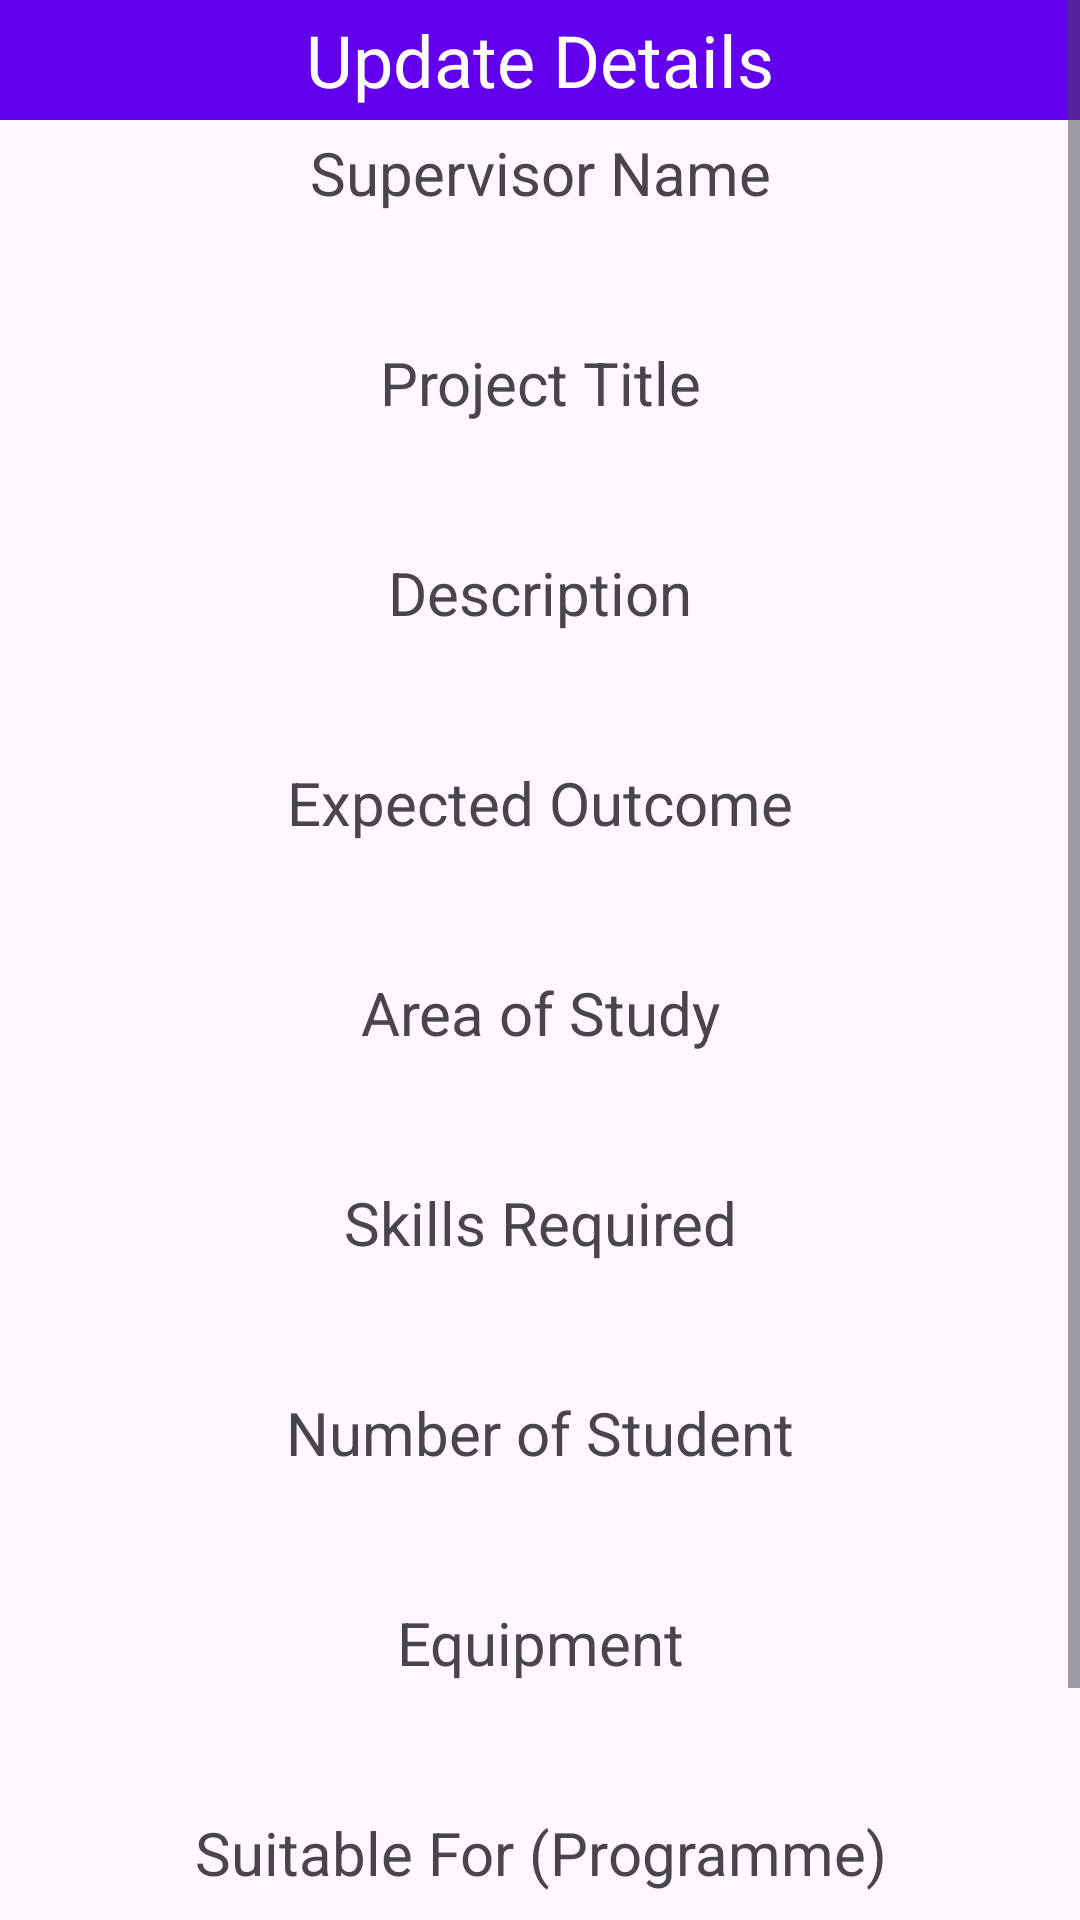

Here is an Android app screen rendered from its layout file. Give the layout XML and the strings, colors and styles it references.
<!-- AndroidManifest.xml: application theme Theme.FYP_Portal -->
<!-- res/layout/update_popup.xml -->
<?xml version="1.0" encoding="utf-8"?>
<ScrollView xmlns:android="http://schemas.android.com/apk/res/android"
    android:layout_width="match_parent"
    android:layout_height="match_parent">
    <LinearLayout xmlns:android="http://schemas.android.com/apk/res/android"
        android:layout_width="match_parent"
        android:layout_height="match_parent"
        android:orientation="vertical">

        <TextView
            android:layout_width="match_parent"
            android:layout_height="40dp"
            android:text="Update Details"
            android:background="#FF6200EE"
            android:textSize="24dp"
            android:gravity="center"
            android:textColor="#FFF"/>
        <TextView
            android:layout_width="match_parent"
            android:layout_height="wrap_content"
            android:text="Supervisor Name"
            android:textSize="20dp"
            android:gravity="center"
            android:layout_marginTop="4dp"
            android:layout_marginBottom="4dp"/>

        <EditText
            android:layout_width="match_parent"
            android:layout_height="35dp"
            android:layout_marginLeft="10dp"
            android:layout_marginRight="10dp"
            android:background="@drawable/rounded"
            android:gravity="center"
            android:id="@+id/txtSupervisorName"/>

        <TextView
            android:layout_width="match_parent"
            android:layout_height="wrap_content"
            android:text="Project Title"
            android:textSize="20dp"
            android:gravity="center"
            android:layout_marginTop="4dp"
            android:layout_marginBottom="4dp"/>

        <EditText
            android:layout_width="match_parent"
            android:layout_height="35dp"
            android:layout_marginLeft="10dp"
            android:layout_marginRight="10dp"
            android:background="@drawable/rounded"
            android:gravity="center"
            android:id="@+id/txtProjectTitle"/>
        <TextView
            android:layout_width="match_parent"
            android:layout_height="wrap_content"
            android:text="Description"
            android:textSize="20dp"
            android:gravity="center"
            android:layout_marginTop="4dp"
            android:layout_marginBottom="4dp"/>

        <EditText
            android:layout_width="match_parent"
            android:layout_height="35dp"
            android:layout_marginLeft="10dp"
            android:layout_marginRight="10dp"
            android:background="@drawable/rounded"
            android:gravity="center"
            android:id="@+id/txtDescription"/>
        <TextView
            android:layout_width="match_parent"
            android:layout_height="wrap_content"
            android:text="Expected Outcome"
            android:textSize="20dp"
            android:gravity="center"
            android:layout_marginTop="4dp"
            android:layout_marginBottom="4dp"/>

        <EditText
            android:layout_width="match_parent"
            android:layout_height="35dp"
            android:layout_marginLeft="10dp"
            android:layout_marginRight="10dp"
            android:background="@drawable/rounded"
            android:gravity="center"
            android:id="@+id/txtExpectedOutcome"/>
        <TextView
            android:layout_width="match_parent"
            android:layout_height="wrap_content"
            android:text="Area of Study"
            android:textSize="20dp"
            android:gravity="center"
            android:layout_marginTop="4dp"
            android:layout_marginBottom="4dp"/>

        <EditText
            android:layout_width="match_parent"
            android:layout_height="35dp"
            android:layout_marginLeft="10dp"
            android:layout_marginRight="10dp"
            android:background="@drawable/rounded"
            android:gravity="center"
            android:id="@+id/txtAreaOfStudy"/>

        <TextView
            android:layout_width="match_parent"
            android:layout_height="wrap_content"
            android:text="Skills Required"
            android:textSize="20dp"
            android:gravity="center"
            android:layout_marginTop="4dp"
            android:layout_marginBottom="4dp"/>

        <EditText
            android:layout_width="match_parent"
            android:layout_height="35dp"
            android:layout_marginLeft="10dp"
            android:layout_marginRight="10dp"
            android:background="@drawable/rounded"
            android:gravity="center"
            android:id="@+id/txtSkillsRequired"/>
        <TextView
            android:layout_width="match_parent"
            android:layout_height="wrap_content"
            android:text="Number of Student"
            android:textSize="20dp"
            android:gravity="center"
            android:layout_marginTop="4dp"
            android:layout_marginBottom="4dp"/>

        <EditText
            android:layout_width="match_parent"
            android:layout_height="35dp"
            android:layout_marginLeft="10dp"
            android:layout_marginRight="10dp"
            android:background="@drawable/rounded"
            android:gravity="center"
            android:id="@+id/txtNoStudents"/>
        <TextView
            android:layout_width="match_parent"
            android:layout_height="wrap_content"
            android:text="Equipment"
            android:textSize="20dp"
            android:gravity="center"
            android:layout_marginTop="4dp"
            android:layout_marginBottom="4dp"/>

        <EditText
            android:layout_width="match_parent"
            android:layout_height="35dp"
            android:layout_marginLeft="10dp"
            android:layout_marginRight="10dp"
            android:background="@drawable/rounded"
            android:gravity="center"
            android:id="@+id/txtEquipment"/>
        <TextView
            android:layout_width="match_parent"
            android:layout_height="wrap_content"
            android:text="Suitable For (Programme)"
            android:textSize="20dp"
            android:gravity="center"
            android:layout_marginTop="4dp"
            android:layout_marginBottom="4dp"/>

        <EditText
            android:layout_width="match_parent"
            android:layout_height="35dp"
            android:layout_marginLeft="10dp"
            android:layout_marginRight="10dp"
            android:background="@drawable/rounded"
            android:gravity="center"
            android:id="@+id/txtSuitableFor"/>

        <Button
            android:layout_width="match_parent"
            android:layout_height="wrap_content"
            android:layout_marginLeft="25dp"
            android:layout_marginRight="25dp"
            android:layout_marginTop="10dp"
            android:text="Update"
            android:textSize="15dp"
            android:textAllCaps="false"
            android:background="@drawable/rounded"
            android:gravity="center"
            android:id="@+id/btnUpdate"/>
    </LinearLayout>
</ScrollView>
<!-- resources referenced by this layout -->
<resources>
  <style name="Theme.FYP_Portal" parent="Base.Theme.FYP_Portal" />
  <style name="Base.Theme.FYP_Portal" parent="Theme.Material3.DayNight.NoActionBar">
          
          
      </style>
</resources>
